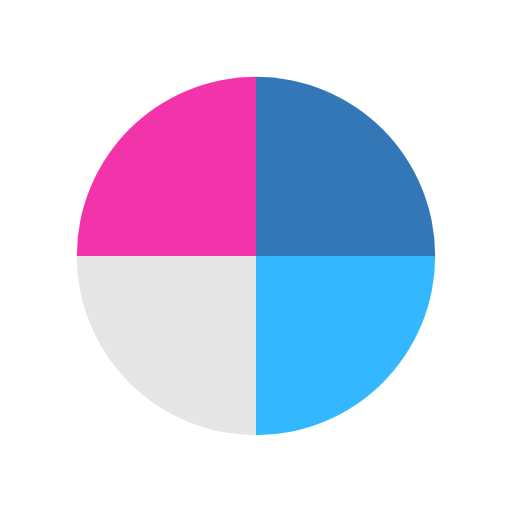
t = 0.00 s
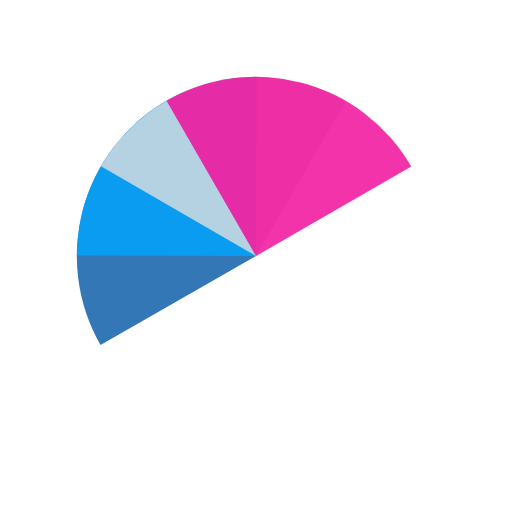
t = 0.42 s
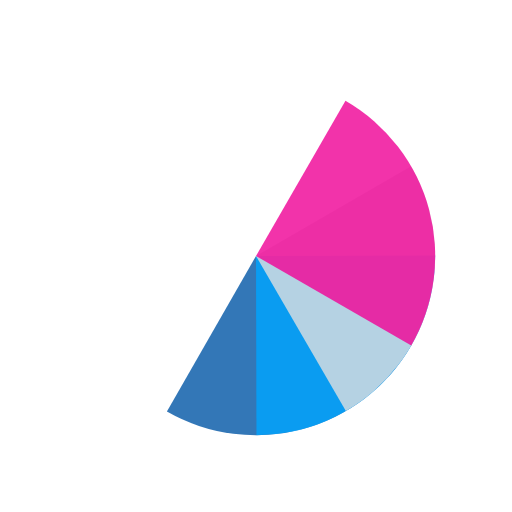
t = 0.83 s
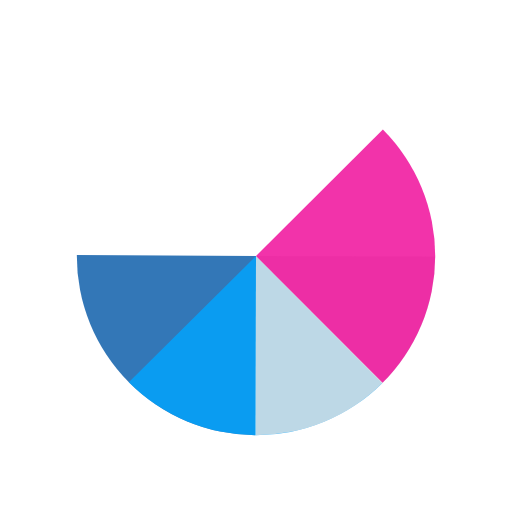
t = 0.94 s
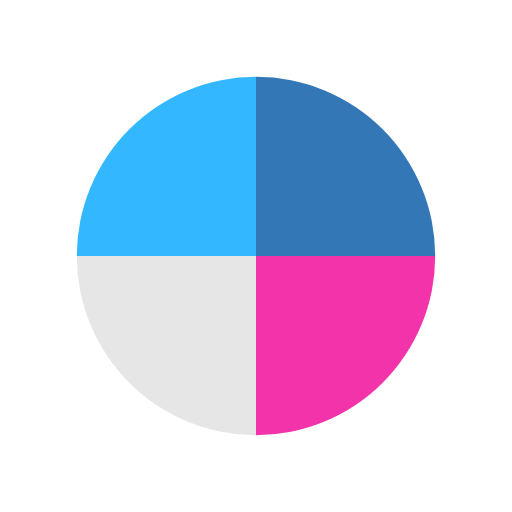
t = 1.25 s
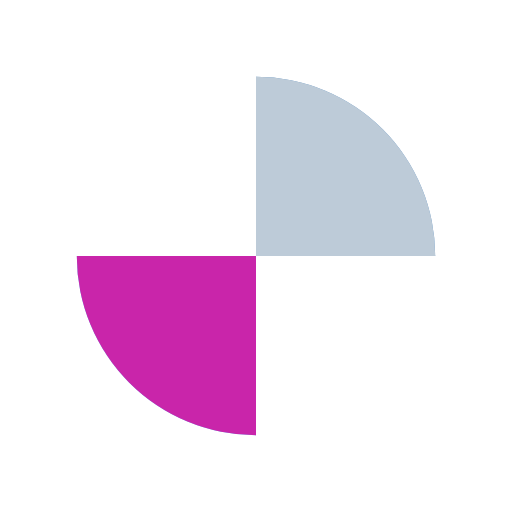
t = 1.88 s

The animated SVG that drew these frames (rendered in a browser with its animation timeline set to each time). Animation: 4 SMIL elements (animateTransform=4); one cycle of 2.50 s, repeats indefinitely.

<svg width="200px"  height="200px"  xmlns="http://www.w3.org/2000/svg" viewBox="0 0 100 100" preserveAspectRatio="xMidYMid" class="lds-wedges" style="background: none;"><g transform="translate(50,50)"><g ng-attr-transform="scale({{config.scale}})" transform="scale(0.7)"><g transform="translate(-50,-50)"><g transform="rotate(168 50 50)"><animateTransform attributeName="transform" type="rotate" calcMode="linear" values="0 50 50;360 50 50" keyTimes="0;1" dur="0.625s" begin="0s" repeatCount="indefinite"></animateTransform><path ng-attr-fill-opacity="{{config.opacity}}" ng-attr-fill="{{config.c1}}" d="M50 50L50 0A50 50 0 0 1 100 50Z" fill-opacity="0.8" fill="#0055a5"></path></g><g transform="rotate(216 50 50)"><animateTransform attributeName="transform" type="rotate" calcMode="linear" values="0 50 50;360 50 50" keyTimes="0;1" dur="0.8333333333333334s" begin="0s" repeatCount="indefinite"></animateTransform><path ng-attr-fill-opacity="{{config.opacity}}" ng-attr-fill="{{config.c2}}" d="M50 50L50 0A50 50 0 0 1 100 50Z" transform="rotate(90 50 50)" fill-opacity="0.8" fill="#00a5ff"></path></g><g transform="rotate(264 50 50)"><animateTransform attributeName="transform" type="rotate" calcMode="linear" values="0 50 50;360 50 50" keyTimes="0;1" dur="1.25s" begin="0s" repeatCount="indefinite"></animateTransform><path ng-attr-fill-opacity="{{config.opacity}}" ng-attr-fill="{{config.c3}}" d="M50 50L50 0A50 50 0 0 1 100 50Z" transform="rotate(180 50 50)" fill-opacity="0.8" fill="#e0e0e0"></path></g><g transform="rotate(312 50 50)"><animateTransform attributeName="transform" type="rotate" calcMode="linear" values="0 50 50;360 50 50" keyTimes="0;1" dur="2.5s" begin="0s" repeatCount="indefinite"></animateTransform><path ng-attr-fill-opacity="{{config.opacity}}" ng-attr-fill="{{config.c4}}" d="M50 50L50 0A50 50 0 0 1 100 50Z" transform="rotate(270 50 50)" fill-opacity="0.8" fill="#ef0095"></path></g></g></g></g></svg>